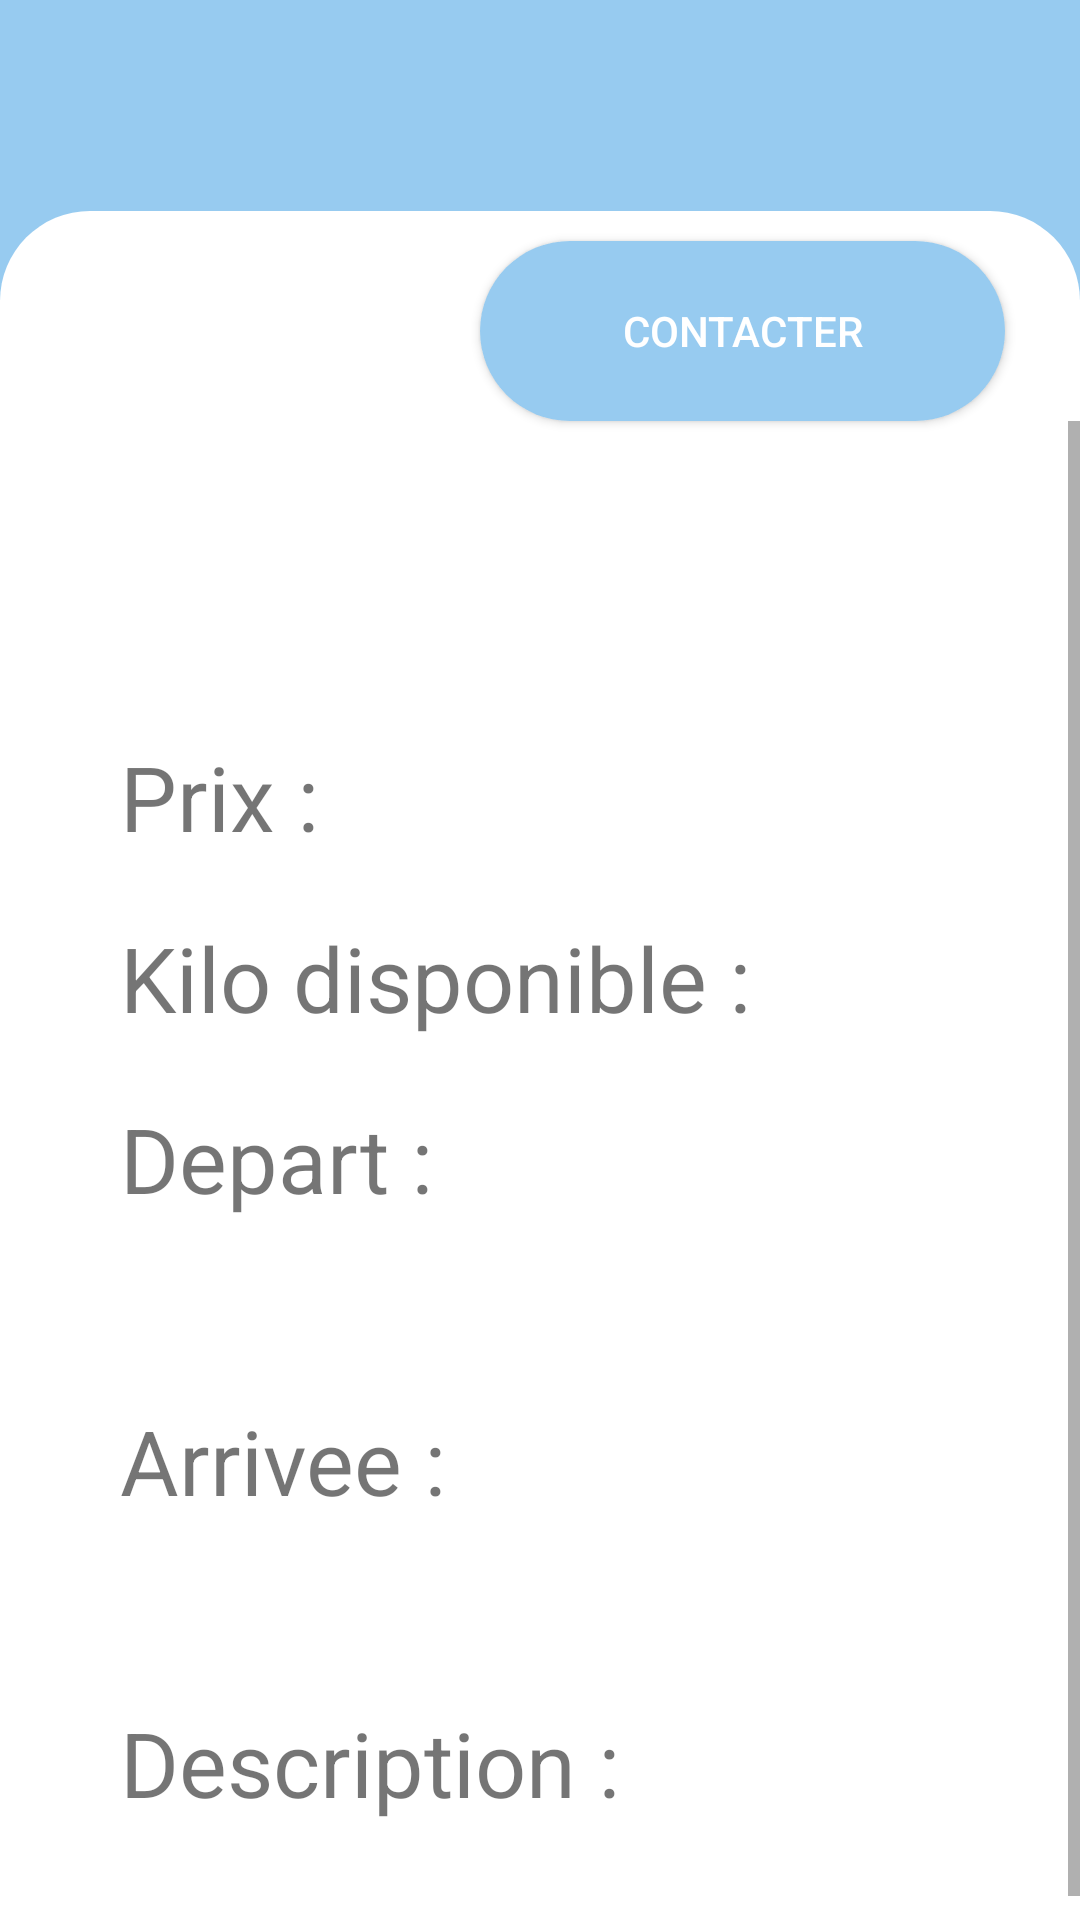

Layout XML and referenced resources for this Android screen:
<!-- AndroidManifest.xml: application theme AppTheme -->
<!-- res/layout/fragment_detail_trajet.xml -->
<?xml version="1.0" encoding="utf-8"?>
<LinearLayout xmlns:android="http://schemas.android.com/apk/res/android"
    xmlns:tools="http://schemas.android.com/tools"
    android:layout_width="match_parent"
    android:layout_height="match_parent"
    tools:context=".DetailTrajetFragment"
    android:orientation="vertical">

    <LinearLayout
        android:layout_width="match_parent"
        android:layout_height="match_parent"
        android:orientation="vertical"
        >


        <LinearLayout
            android:layout_width="match_parent"
            android:layout_height="100dp"
            android:orientation="vertical"
            android:background="@color/sky_blue_1"
            >

        </LinearLayout>
        <LinearLayout
            android:layout_width="match_parent"
            android:layout_height="wrap_content"
            android:layout_marginTop="-30dp"
            android:background="@drawable/layout_bg_arrondi"
            android:orientation="vertical"
            >

            <Button
                android:layout_width="175dp"
                android:layout_height="60dp"
                android:layout_marginLeft="160dp"
                android:layout_marginTop="10dp"
                android:backgroundTint="@color/sky_blue_1"
                android:text="Contacter"
                android:textColor="@color/white"
                android:id="@+id/contactID"
                android:background="@drawable/rounded_edit_text"/>

            <ScrollView
                android:layout_width="match_parent"
                android:layout_height="match_parent"
                >
            <LinearLayout
                android:layout_width="match_parent"
                android:layout_height="wrap_content"
                android:layout_marginTop="10dp"
                android:orientation="vertical"
                android:layout_marginLeft="10dp"
                >

            <LinearLayout
                android:layout_width="wrap_content"
                android:layout_height="wrap_content"
                android:orientation="horizontal"
                android:layout_marginLeft="30dp"
                >
                <ImageView
                    android:layout_width="75dp"
                    android:layout_height="75dp"
                    android:id="@+id/profileImageId"
                    />
                <TextView
                    android:layout_width="match_parent"
                    android:layout_height="match_parent"
                    android:id="@+id/myProfile"
                    android:textSize="30dp"
                    android:layout_marginLeft="25dp"
                    />

            </LinearLayout>
                <LinearLayout
                    android:layout_width="wrap_content"
                    android:layout_height="wrap_content"
                    android:orientation="horizontal"
                    android:layout_marginLeft="30dp"
                    >
                <TextView
                    android:layout_width="wrap_content"
                    android:layout_height="wrap_content"
                    android:layout_marginTop="20dp"
                    android:textSize="30dp"
                    android:text="Prix : "

                    />
                    <TextView
                        android:layout_width="wrap_content"
                        android:layout_height="wrap_content"
                        android:layout_marginTop="20dp"
                        android:textSize="30dp"
                        android:textColor="@color/green_1"
                        android:id="@+id/prixId"
                        />
                </LinearLayout>
                <LinearLayout
                    android:layout_width="wrap_content"
                    android:layout_height="wrap_content"
                    android:orientation="horizontal"
                    android:layout_marginLeft="30dp"
                    >
                    <TextView
                        android:layout_width="wrap_content"
                        android:layout_height="wrap_content"
                        android:layout_marginTop="20dp"
                        android:textSize="30dp"
                        android:text="Kilo disponible : "
                        />
                    <TextView
                        android:layout_width="wrap_content"
                        android:layout_height="wrap_content"
                        android:layout_marginTop="20dp"
                        android:textSize="30dp"
                        android:textColor="@color/green_1"
                        android:id="@+id/kiloDispoId"
                        />
                </LinearLayout>
                <LinearLayout
                    android:layout_width="wrap_content"
                    android:layout_height="wrap_content"
                    android:orientation="horizontal"
                    android:layout_marginLeft="30dp"
                    >
                    <TextView
                        android:layout_width="wrap_content"
                        android:layout_height="wrap_content"
                        android:layout_marginTop="20dp"
                        android:textSize="30dp"
                        android:text="Depart : "

                        />
                    <TextView
                        android:layout_width="wrap_content"
                        android:layout_height="wrap_content"
                        android:layout_marginTop="20dp"
                        android:textSize="30dp"
                        android:textColor="@color/green_1"
                        android:id="@+id/departId"
                        />
                </LinearLayout>
                <TextView
                    android:layout_width="wrap_content"
                    android:layout_height="wrap_content"
                    android:layout_marginLeft="30dp"
                    android:textColor="@color/green_1"
                    android:textSize="30dp"
                    android:id="@+id/dateDepart"
                    />

                <LinearLayout
                    android:layout_width="wrap_content"
                    android:layout_height="wrap_content"
                    android:orientation="horizontal"
                    android:layout_marginLeft="30dp"
                    >
                    <TextView
                        android:layout_width="wrap_content"
                        android:layout_height="wrap_content"
                        android:layout_marginTop="20dp"
                        android:textSize="30dp"
                        android:text="Arrivee : "

                        />
                    <TextView
                        android:layout_width="wrap_content"
                        android:layout_height="wrap_content"
                        android:layout_marginTop="20dp"
                        android:textSize="30dp"
                        android:textColor="@color/green_1"
                        android:id="@+id/arriveId"
                        />
                </LinearLayout>
                <TextView
                    android:layout_width="wrap_content"
                    android:layout_height="wrap_content"
                    android:layout_marginLeft="30dp"
                    android:textColor="@color/green_1"
                    android:textSize="30dp"
                    android:id="@+id/dateArrivee"
                    />

                <LinearLayout
                    android:layout_width="wrap_content"
                    android:layout_height="wrap_content"
                    android:orientation="horizontal"
                    android:layout_marginLeft="30dp"
                    >
                    <TextView
                        android:layout_width="wrap_content"
                        android:layout_height="wrap_content"
                        android:layout_marginTop="20dp"
                        android:textSize="30dp"
                        android:text="Description : "

                        />

                </LinearLayout>
                <TextView
                    android:layout_width="wrap_content"
                    android:layout_height="wrap_content"
                    android:textSize="30dp"
                    android:textColor="@color/green_1"
                    android:id="@+id/descriptionId"
                    android:layout_marginLeft="30dp"
                    android:textIsSelectable="true"
                    />

            </LinearLayout>

            </ScrollView>
        </LinearLayout>


    </LinearLayout>


</LinearLayout>
<!-- resources referenced by this layout -->
<resources>
  <color name="green_1">#57D4B8</color>
  <color name="sky_blue_1">#97CBF0</color>
  <color name="white">#FFFFFFFF</color>
  <!-- drawable layout_bg_arrondi (drawable) -->
  <?xml version="1.0" encoding="utf-8"?>
  <shape xmlns:android="http://schemas.android.com/apk/res/android">
      <solid  android:color="@color/white" />
      <corners android:topRightRadius="30dp"
          android:topLeftRadius="30dp"/>
  
  </shape>
  <!-- drawable rounded_edit_text (drawable) -->
  <?xml version="1.0" encoding="utf-8"?>
  <shape xmlns:android="http://schemas.android.com/apk/res/android"
      android:shape="rectangle"
      android:padding="10dp">
  
      <solid android:color="@color/white"/>
  
      <corners
          android:bottomRightRadius="60dp"
          android:bottomLeftRadius="60dp"
          android:topLeftRadius="60dp"
          android:topRightRadius="60dp"/>
  
  
  </shape>
  <style name="AppTheme" parent="Theme.AppCompat.Light">
          
      </style>
</resources>
